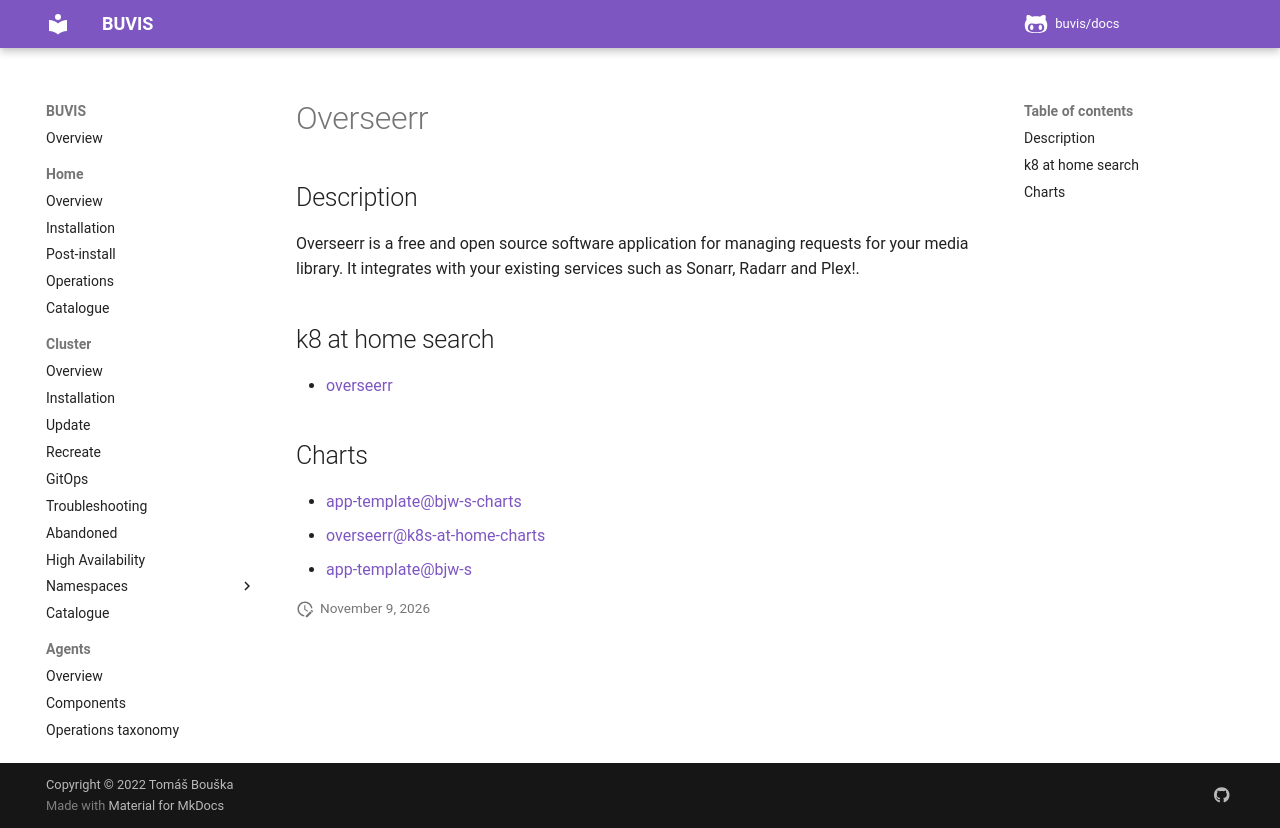

repository: buvis/docs · page: cluster/catalogue/overseerr/index.html · generator: mkdocs

# Overseerr

## Description

Overseerr is a free and open source software application for managing requests for your media library. It integrates with your existing services such as Sonarr, Radarr and Plex!.

## k8 at home search

- [overseerr](https://nanne.dev/k8s-at-home-search/#/overseerr)

## Charts

- [app-template@bjw-s-charts](https://bjw-s.github.io/helm-charts/)
- [overseerr@k8s-at-home-charts](https://k8s-at-home.com/charts/)
- [app-template@bjw-s](http://bjw-s.github.io/helm-charts/)
